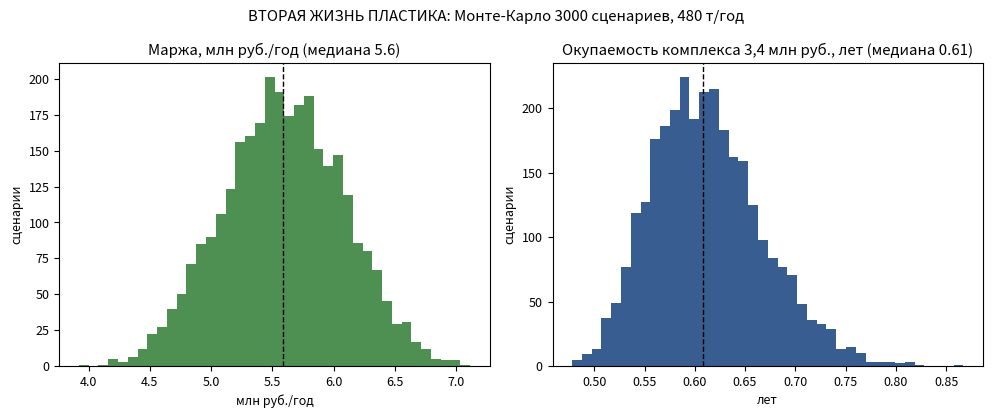

This figure's Python source:
# ВТОРАЯ ЖИЗНЬ ПЛАСТИКА: экономика трёх потоков дохода
# Запуск: python3 plasticlife_economics.py -> plasticlife_economics.png
import numpy as np
import matplotlib.pyplot as plt

rng = np.random.default_rng(31)
N = 3000
CAPEX = 3.4e6

tons = rng.triangular(380, 480, 560, N)            # т пластика в год
gate = tons * 6500                                  # приём отходов, руб.
benches = rng.triangular(450, 600, 720, N)
furniture = benches * 9500 + tons * 8 * 1000       # мебель + плитка/урны (руб./т продукции)
rop = rng.triangular(0.9, 1.5, 2.2, N) * 1e6        # брендированные контракты
revenue = (gate + furniture + rop) / 1e6
costs = (0.38 * revenue + 3.1)                      # переменные + постоянные, млн/год
margin = revenue - costs
payback = CAPEX / 1e6 / margin

plt.rcParams.update({"font.size": 9})
fig, ax = plt.subplots(1, 2, figsize=(10, 4.2))
ax[0].hist(margin, bins=40, color="#2e7d32", alpha=0.85)
ax[0].axvline(np.median(margin), color="k", ls="--", lw=1)
ax[0].set_title(f"Маржа, млн руб./год (медиана {np.median(margin):.1f})")
ax[0].set_xlabel("млн руб./год"); ax[0].set_ylabel("сценарии")
ax[1].hist(payback, bins=40, color="#15417d", alpha=0.85)
ax[1].axvline(np.median(payback), color="k", ls="--", lw=1)
ax[1].set_title(f"Окупаемость комплекса 3,4 млн руб., лет (медиана {np.median(payback):.2f})")
ax[1].set_xlabel("лет"); ax[1].set_ylabel("сценарии")
fig.suptitle("ВТОРАЯ ЖИЗНЬ ПЛАСТИКА: Монте-Карло 3000 сценариев, 480 т/год")
fig.tight_layout()
fig.savefig("plasticlife_economics.png", dpi=150)
print("медиана маржи %.2f млн руб./год; окупаемость %.2f года"
      % (np.median(margin), np.median(payback)))
